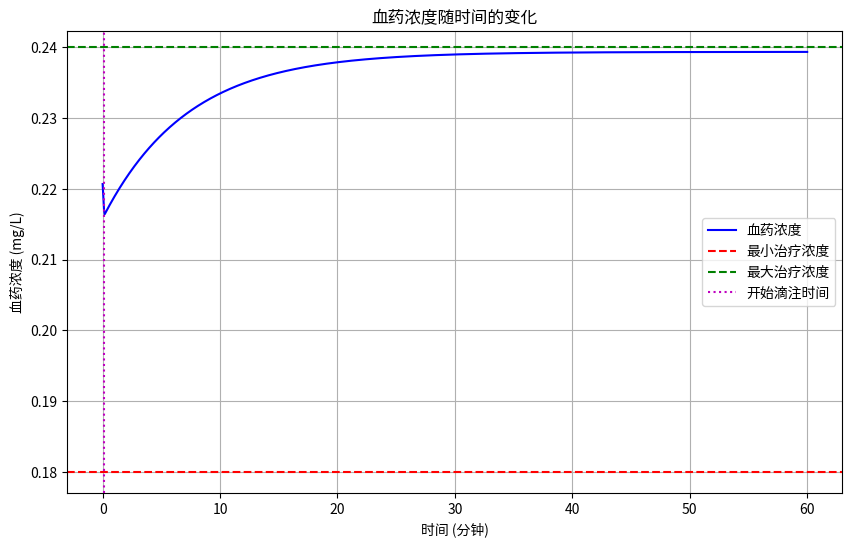

Python code for this plot:
import numpy as np
import matplotlib.pyplot as plt

# 常量定义
weight = 56  # kg，体重
dose_per_kg = 0.9  # mg/kg，单位体重的剂量
Vd = 22.84  # L，分布容积
t_half = 5  # min，半衰期
k = np.log(2) / t_half  # 消除率常数 (min^-1)
total_dose = min(weight * dose_per_kg, 90)  # 最大总剂量为90 mg
dose1 = 0.1 * total_dose  # 总剂量的10%
dose2 = 0.9 * total_dose  # 总剂量的90%

# 定义浓度函数
def concentration(t, t0, t1):
    if t < t0:
        return (dose1 / Vd) * np.exp(-k * t)
    else:
        k0 = dose2 / (t1 - t0)
        return ((dose1 / Vd) * np.exp(-k * t) + 
                (k0 / (Vd * k)) * (1 - np.exp(-k * (t - t0))))

# 定义适应度函数
def fitness(x):
    t0, t1 = x
    if t1 <= t0 or t0 < 0 or t1 < 60:
        return float('inf')  # 不符合约束条件
    times = np.linspace(0, t1, 1000)
    concentrations = [concentration(t, t0, t1) for t in times]
    min_conc = min(concentrations)
    max_conc = max(concentrations)
    
    # 目标是最小化t1，同时确保浓度在范围内
    if min_conc < 0.18 or max_conc > 0.24:
        return float('inf')  # 不符合浓度约束
    return t1  # 以t1为目标进行优化

# 粒子群优化算法
def particle_swarm_optimization(num_particles=30, max_iter=100):
    # 初始化粒子位置和速度
    particles = np.random.rand(num_particles, 2)
    particles[:, 0] *= 60  # t0 在 [0, 60]
    particles[:, 1] *= 120 + 60  # t1 在 [60, 180]
    
    velocities = np.random.rand(num_particles, 2) * 0.1  # 初始速度
    pbest = particles.copy()  # 个体最佳位置
    pbest_fitness = np.array([fitness(p) for p in pbest])  # 个体最佳适应度
    gbest = pbest[np.argmin(pbest_fitness)]  # 全局最佳位置
    
    for _ in range(max_iter):
        for i in range(num_particles):
            # 更新速度
            r1, r2 = np.random.rand(2)
            w = 0.5  # 惯性权重
            c1 = 1.5  # 个体学习因子
            c2 = 1.5  # 社会学习因子
            
            velocities[i] = (w * velocities[i] +
                             c1 * r1 * (pbest[i] - particles[i]) +
                             c2 * r2 * (gbest - particles[i]))
            
            # 更新位置
            particles[i] += velocities[i]
            # 确保位置在边界内
            particles[i, 0] = np.clip(particles[i, 0], 0, 60)
            particles[i, 1] = np.clip(particles[i, 1], 60, 180)
            
            # 评估适应度
            current_fitness = fitness(particles[i])
            if current_fitness < pbest_fitness[i]:
                pbest[i] = particles[i]
                pbest_fitness[i] = current_fitness
                if current_fitness < fitness(gbest):
                    gbest = particles[i]
    
    return gbest

# 运行粒子群优化算法
best_solution = particle_swarm_optimization()
t0_opt, t1_opt = best_solution
infusion_rate = dose2 / (t1_opt - t0_opt)

print(f"最优间隔时间 t0 = {t0_opt:.2f} min")
print(f"最优滴注时间 t1 = {t1_opt:.2f} min")
print(f"滴注速度 = {infusion_rate:.4f} mg/min")

# 验证结果
times = np.linspace(0, t1_opt, 1000)
concentrations = [concentration(t, t0_opt, t1_opt) for t in times]
print(f"最小浓度: {min(concentrations):.4f} mg/L")
print(f"最大浓度: {max(concentrations):.4f} mg/L")

# 绘制图形
plt.figure(figsize=(10, 6))
plt.plot(times, concentrations, 'b-', label='血药浓度')
plt.axhline(y=0.18, color='r', linestyle='--', label='最小治疗浓度')
plt.axhline(y=0.24, color='g', linestyle='--', label='最大治疗浓度')
plt.axvline(x=t0_opt, color='m', linestyle=':', label='开始滴注时间')

plt.xlabel('时间 (分钟)')
plt.ylabel('血药浓度 (mg/L)')
plt.title('血药浓度随时间的变化')
plt.legend()
plt.grid(True)
plt.show()